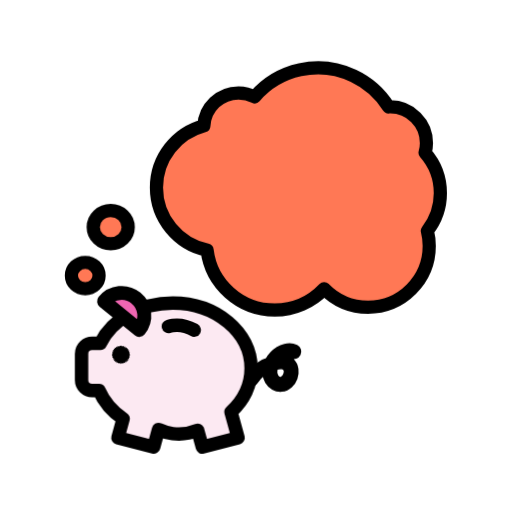
t = 0.00 s
t = 0.80 s: frame unchanged from t = 0.00 s, image omitted
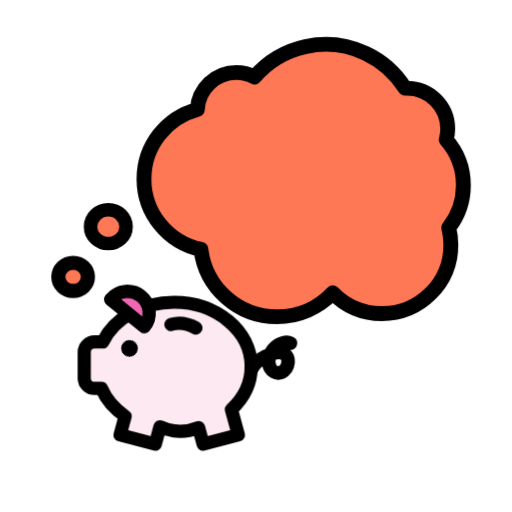
t = 0.93 s
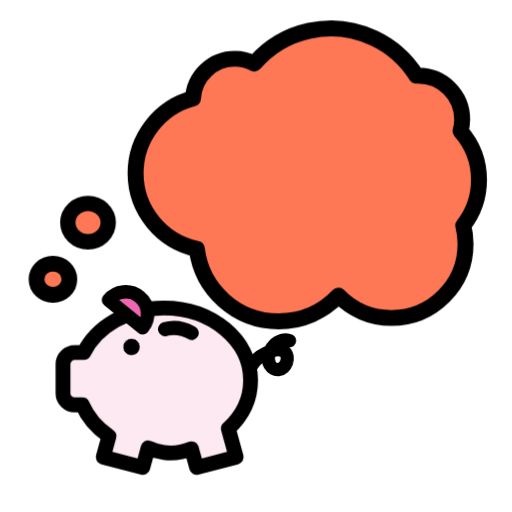
t = 1.05 s
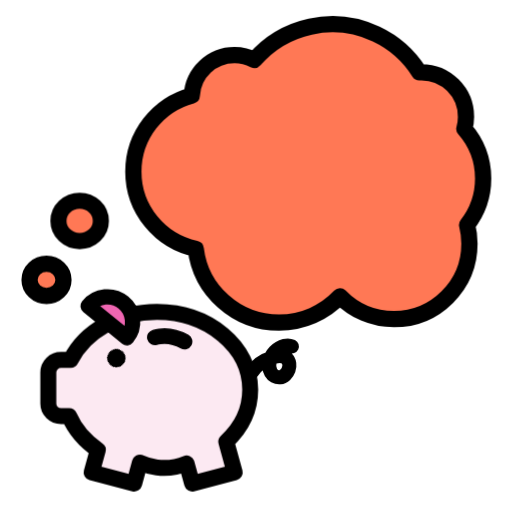
t = 1.18 s
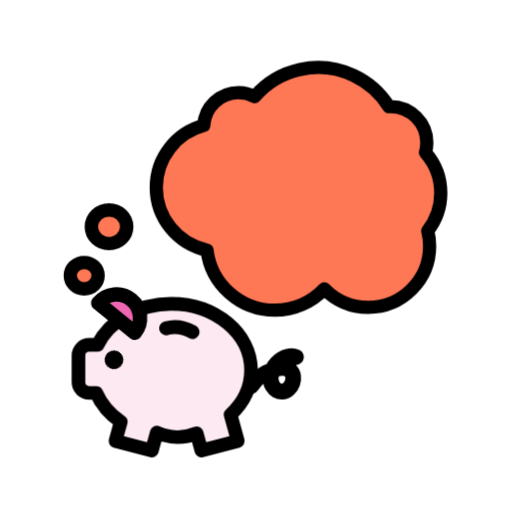
t = 1.55 s

The animated SVG that drew these frames (rendered in a browser with its animation timeline set to each time). Animation: 2 CSS @keyframes rules; one cycle of 1.80 s, repeats indefinitely.

<svg class="ldi-q7jvhx" width="315px"  height="315px" viewBox="0 0 100 100" preserveAspectRatio="xMidYMid" style="background: none;"><!--?xml version="1.0" encoding="utf-8"?--><!--Generator: Adobe Illustrator 21.0.0, SVG Export Plug-In . SVG Version: 6.00 Build 0)--><svg version="1.1" id="圖層_1" xmlns="http://www.w3.org/2000/svg" x="0px" y="0px" viewBox="0 0 100 100" enable-background="new 0 0 100 100" xml:space="preserve" style="transform-origin: 50px 50px 0px;"><g style="transform-origin: 50px 50px 0px;"><g style="transform-origin: 50px 50px 0px; transform: scale(1);"><g style="transform-origin: 50px 50px 0px;"><g><g class="ld ld-breath" style="transform-origin: 50px 50px 0px; animation-duration: 0.8s; animation-delay: -0.8s; animation-direction: normal;"><path fill="#ff7855" stroke="rgb(0, 0, 0)" stroke-width="3" stroke-linecap="round" stroke-linejoin="round" stroke-miterlimit="10" d=" M91.864,35.714c0-3.52-1.31-6.732-3.467-9.182c0.194-0.7,0.306-1.435,0.306-2.197c0-4.539-3.679-8.218-8.218-8.218 c-0.13,0-0.257,0.013-0.385,0.019c-1.86-2.964-4.558-5.452-7.957-7.056c-7.886-3.721-17.036-1.53-22.46,4.773 c-1.092-0.57-2.332-0.897-3.649-0.897c-4.212,0-7.644,3.297-7.879,7.45c-6.202,1.661-10.769,7.317-10.769,14.043 c0,6.986,4.928,12.82,11.498,14.218c0.933,7.661,7.456,13.596,15.368,13.596c4.421,0,8.406-1.855,11.228-4.826 c2.525,2.586,6.049,4.194,9.949,4.194c7.681,0,13.907-6.226,13.907-13.907c0-1.188-0.15-2.34-0.43-3.441 C90.757,41.922,91.864,38.948,91.864,35.714z" style="fill: rgb(255, 120, 85); stroke: rgb(0, 0, 0);"></path></g><g style="transform-origin: 50px 50px 0px;"><g><g class="ld ld-breath" style="transform-origin: 50px 50px 0px; animation-duration: 0.8s; animation-delay: -0.757895s; animation-direction: normal;"><ellipse fill="#ff7855" stroke="rgb(0, 0, 0)" stroke-width="3" stroke-linecap="round" stroke-linejoin="round" stroke-miterlimit="10" cx="11.272" cy="54.417" rx="3.135" ry="2.981" style="fill: rgb(255, 120, 85); stroke: rgb(0, 0, 0);"></ellipse></g><g class="ld ld-breath" style="transform-origin: 50px 50px 0px; animation-duration: 0.8s; animation-delay: -0.715789s; animation-direction: normal;"><path fill="#ff7855" stroke="rgb(0, 0, 0)" stroke-width="3" stroke-linecap="round" stroke-linejoin="round" stroke-miterlimit="10" d=" M19.993,40.827c1.54,1.464,1.54,3.838,0,5.302c-1.54,1.464-4.037,1.464-5.577,0c-1.54-1.464-1.54-3.838,0-5.302 C15.956,39.363,18.453,39.363,19.993,40.827z" style="fill: rgb(255, 120, 85); stroke: rgb(0, 0, 0);"></path></g></g></g><g style="transform-origin: 50px 50px 0px;"><g><g class="ld ld-breath" style="transform-origin: 50px 50px 0px; animation-duration: 0.8s; animation-delay: -0.673684s; animation-direction: normal;"><path fill="rgb(252, 233, 242)" stroke="rgb(0, 0, 0)" stroke-width="3" stroke-linecap="round" stroke-linejoin="round" stroke-miterlimit="10" d=" M48.906,75.106c0-8.068-7.846-14.608-17.526-14.608c-7.301,0-13.557,3.722-16.192,9.014h-1.821c-1.315,0-2.381,1.048-2.381,2.342 v5.884c0,1.293,1.066,2.342,2.381,2.342H14.9c1.086,2.498,2.962,4.68,5.382,6.332l-1.165,4.228l8.001,2.097 c0.358-1.318,0.717-2.636,1.075-3.954c0.765,0.36,1.846,0.76,3.186,0.932c2.54,0.327,4.575-0.347,5.576-0.76l1.042,3.781 l8.001-2.097l-1.588-5.766C47.204,82.285,48.906,78.861,48.906,75.106z" style="stroke: rgb(0, 0, 0); fill: rgb(252, 233, 242);"></path></g><g class="ld ld-breath" style="transform-origin: 50px 50px 0px; animation-duration: 0.8s; animation-delay: -0.631579s; animation-direction: normal;"><path fill="rgb(255, 255, 255)" stroke="rgb(0, 0, 0)" stroke-width="3" stroke-linecap="round" stroke-linejoin="round" stroke-miterlimit="10" d=" M36.363,66.321c-1.526-0.851-3.129-1.218-4.729-0.997c-0.316,0.043-0.625,0.109-0.928,0.195" style="stroke: rgb(0, 0, 0); fill: rgb(255, 255, 255);"></path></g><g class="ld ld-breath" style="transform-origin: 50px 50px 0px; animation-duration: 0.8s; animation-delay: -0.589474s; animation-direction: normal;"><path fill="rgb(239, 102, 178)" stroke="rgb(0, 0, 0)" stroke-width="3" stroke-linecap="round" stroke-linejoin="round" stroke-miterlimit="10" d=" M24.085,59.073c-2.098-1.708-5.184-1.393-6.892,0.705l7.598,6.187C26.499,63.867,26.183,60.781,24.085,59.073z" style="stroke: rgb(0, 0, 0); fill: rgb(239, 102, 178);"></path></g><g class="ld ld-breath" style="transform-origin: 50px 50px 0px; animation-duration: 0.8s; animation-delay: -0.547368s; animation-direction: normal;"><ellipse transform="matrix(0.7071 -0.7071 0.7071 0.7071 -43.5999 36.0621)" stroke="rgb(0, 0, 0)" stroke-width="0.25" stroke-linecap="round" stroke-linejoin="round" stroke-miterlimit="10" cx="21.731" cy="70.661" rx="1.742" ry="1.742" fill="rgb(0, 0, 0)" style="fill: rgb(0, 0, 0); stroke: rgb(0, 0, 0);"></ellipse></g><g class="ld ld-breath" style="transform-origin: 50px 50px 0px; animation-duration: 0.8s; animation-delay: -0.505263s; animation-direction: normal;"><path fill="none" stroke="rgb(0, 0, 0)" stroke-width="3" stroke-linecap="round" stroke-linejoin="round" stroke-miterlimit="10" d=" M49.114,74.693c0.959-1.616,2.696-2.638,4.493-3.187c0.974-0.297,2.157-0.43,2.898,0.268c0.619,0.584,0.69,1.576,0.403,2.377 c-0.29,0.809-0.975,1.534-1.831,1.617c-0.767,0.075-1.526-0.395-1.918-1.059c-0.392-0.664-0.453-1.486-0.301-2.241 c0.322-1.598,1.613-2.959,3.191-3.365c0.504-0.13,1.103-0.124,1.552,0.097" style="stroke: rgb(0, 0, 0);"></path></g></g></g><metadata class="ld ld-breath" style="transform-origin: 50px 50px 0px; animation-duration: 0.8s; animation-delay: -0.463158s; animation-direction: normal;">

</metadata></g></g></g></g><style type="text/css" class="ld ld-breath" style="transform-origin: 50px 50px 0px; animation-duration: 0.8s; animation-delay: -0.252632s; animation-direction: normal;">@keyframes ld-breath {
  0% {
    -webkit-transform: scale(0.86);
    transform: scale(0.86);
  }
  50% {
    -webkit-transform: scale(1.06);
    transform: scale(1.06);
  }
  100% {
    -webkit-transform: scale(0.86);
    transform: scale(0.86);
  }
}
@-webkit-keyframes ld-breath {
  0% {
    -webkit-transform: scale(0.86);
    transform: scale(0.86);
  }
  50% {
    -webkit-transform: scale(1.06);
    transform: scale(1.06);
  }
  100% {
    -webkit-transform: scale(0.86);
    transform: scale(0.86);
  }
}
.ld.ld-breath {
  -webkit-animation: ld-breath 1s infinite;
  animation: ld-breath 1s infinite;
}
</style></svg></svg>